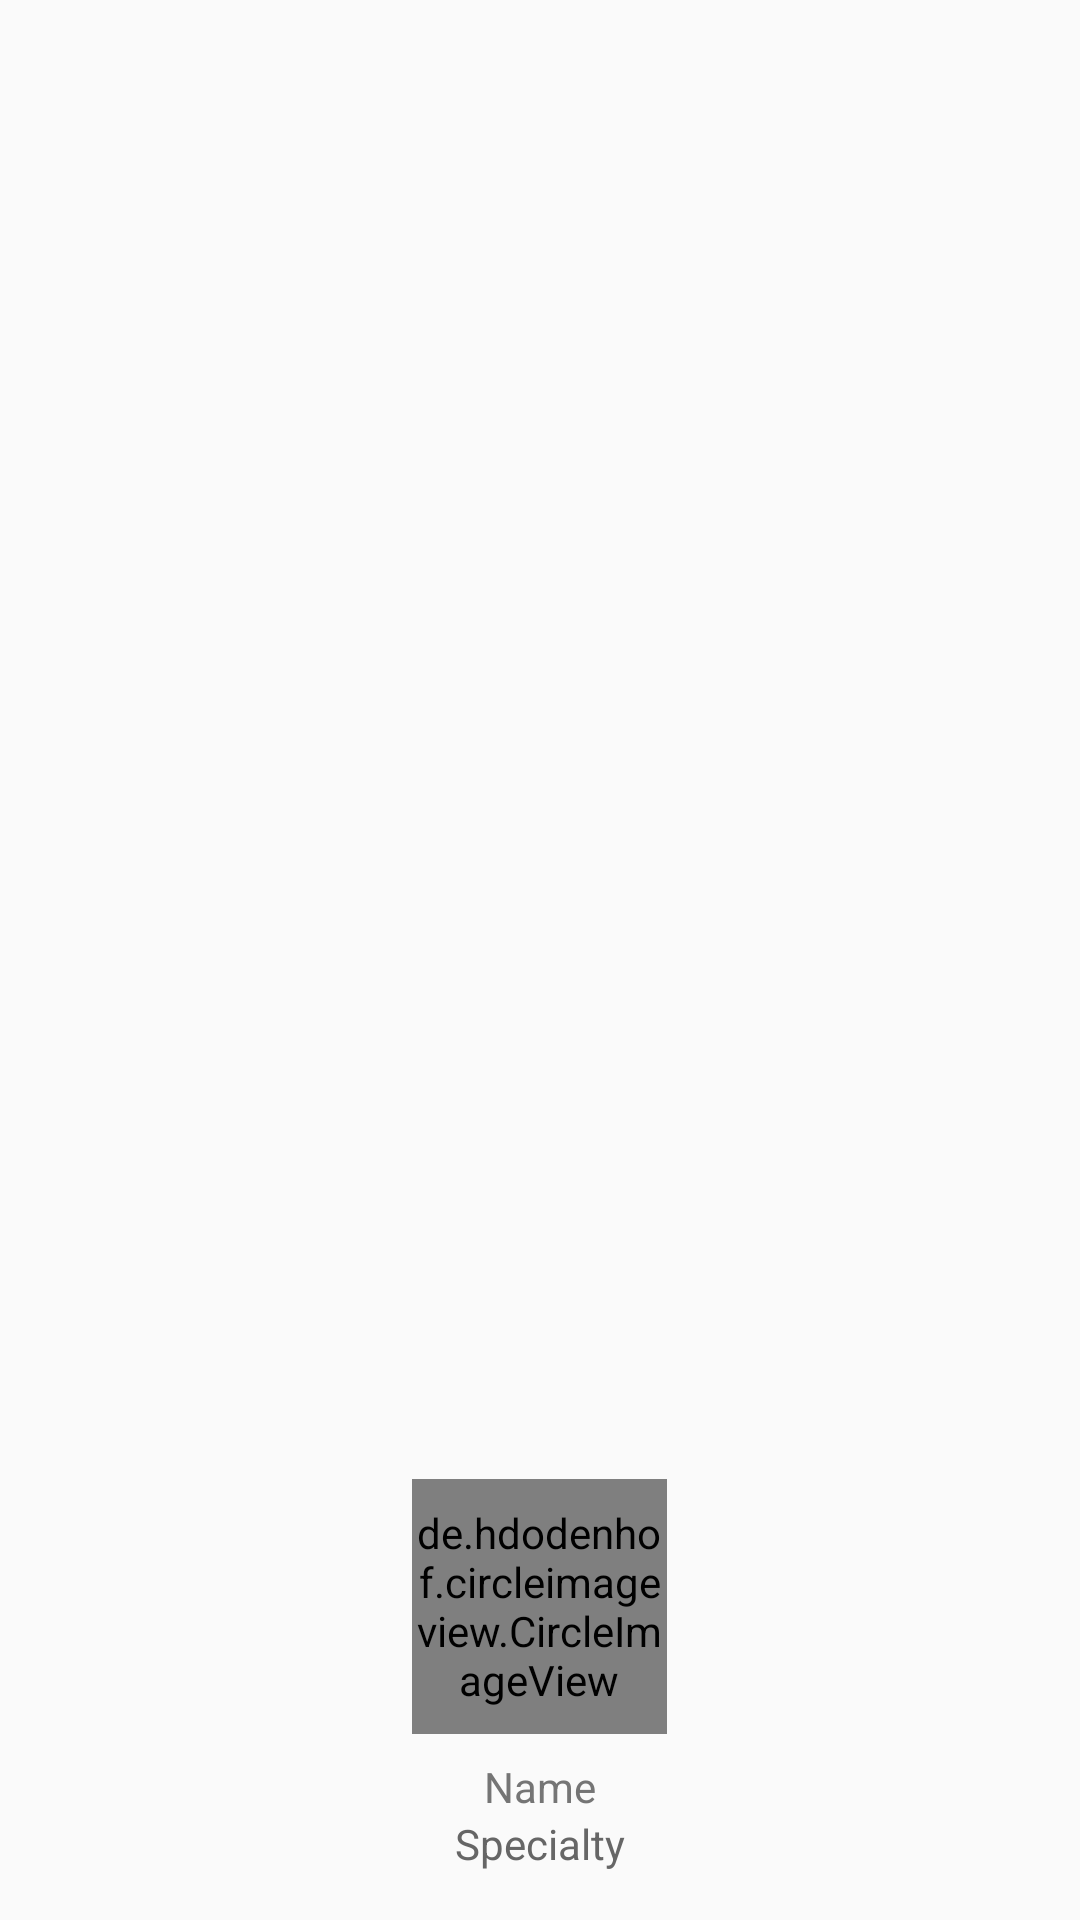

Write the Android layout XML for this screen, with the resource values it uses.
<!-- AndroidManifest.xml: application theme AppTheme -->
<!-- res/layout/nav_header.xml -->
<?xml version="1.0" encoding="utf-8"?>
<LinearLayout xmlns:android="http://schemas.android.com/apk/res/android"
    android:layout_width="match_parent"
    android:layout_height="wrap_content"
    android:gravity="bottom"
    android:orientation="vertical"
    android:padding="16dp"
    android:theme="@style/ThemeOverlay.AppCompat.Dark">


    <de.hdodenhof.circleimageview.CircleImageView
        android:id="@+id/navProfPic"
        android:layout_marginTop="30dp"
        android:layout_width="85dp"
        android:layout_height="85dp"
        android:layout_gravity="center"
        android:src="@drawable/default_user" />

    <TextView
        android:id="@+id/userNavName"
        android:layout_width="wrap_content"
        android:layout_height="wrap_content"
        android:paddingTop="8dp"
        android:layout_gravity="center"
        android:textColor="@color/grey_600"
        android:text="Name"
        android:textAppearance="@style/TextAppearance.AppCompat.Body1" />

    <TextView
        android:id="@+id/userNavSpecialty"
        android:layout_width="wrap_content"
        android:layout_gravity="center"
        android:layout_height="wrap_content"
        android:textColor="@color/grey_60"
        android:text="Specialty" />




</LinearLayout>
<!-- resources referenced by this layout -->
<resources>
  <color name="grey_60">#666666</color>
  <color name="grey_600">#757575</color>
  <style name="AppTheme" parent="Theme.AppCompat.Light.NoActionBar">
          
          <item name="colorPrimary">@color/colorAccent</item>
          <item name="colorPrimaryDark">@color/orange</item>
          <item name="colorAccent">@color/colorAccent</item>
      </style>
  <color name="colorAccent">#FF564F</color>
  <color name="orange">#ff563f</color>
</resources>
